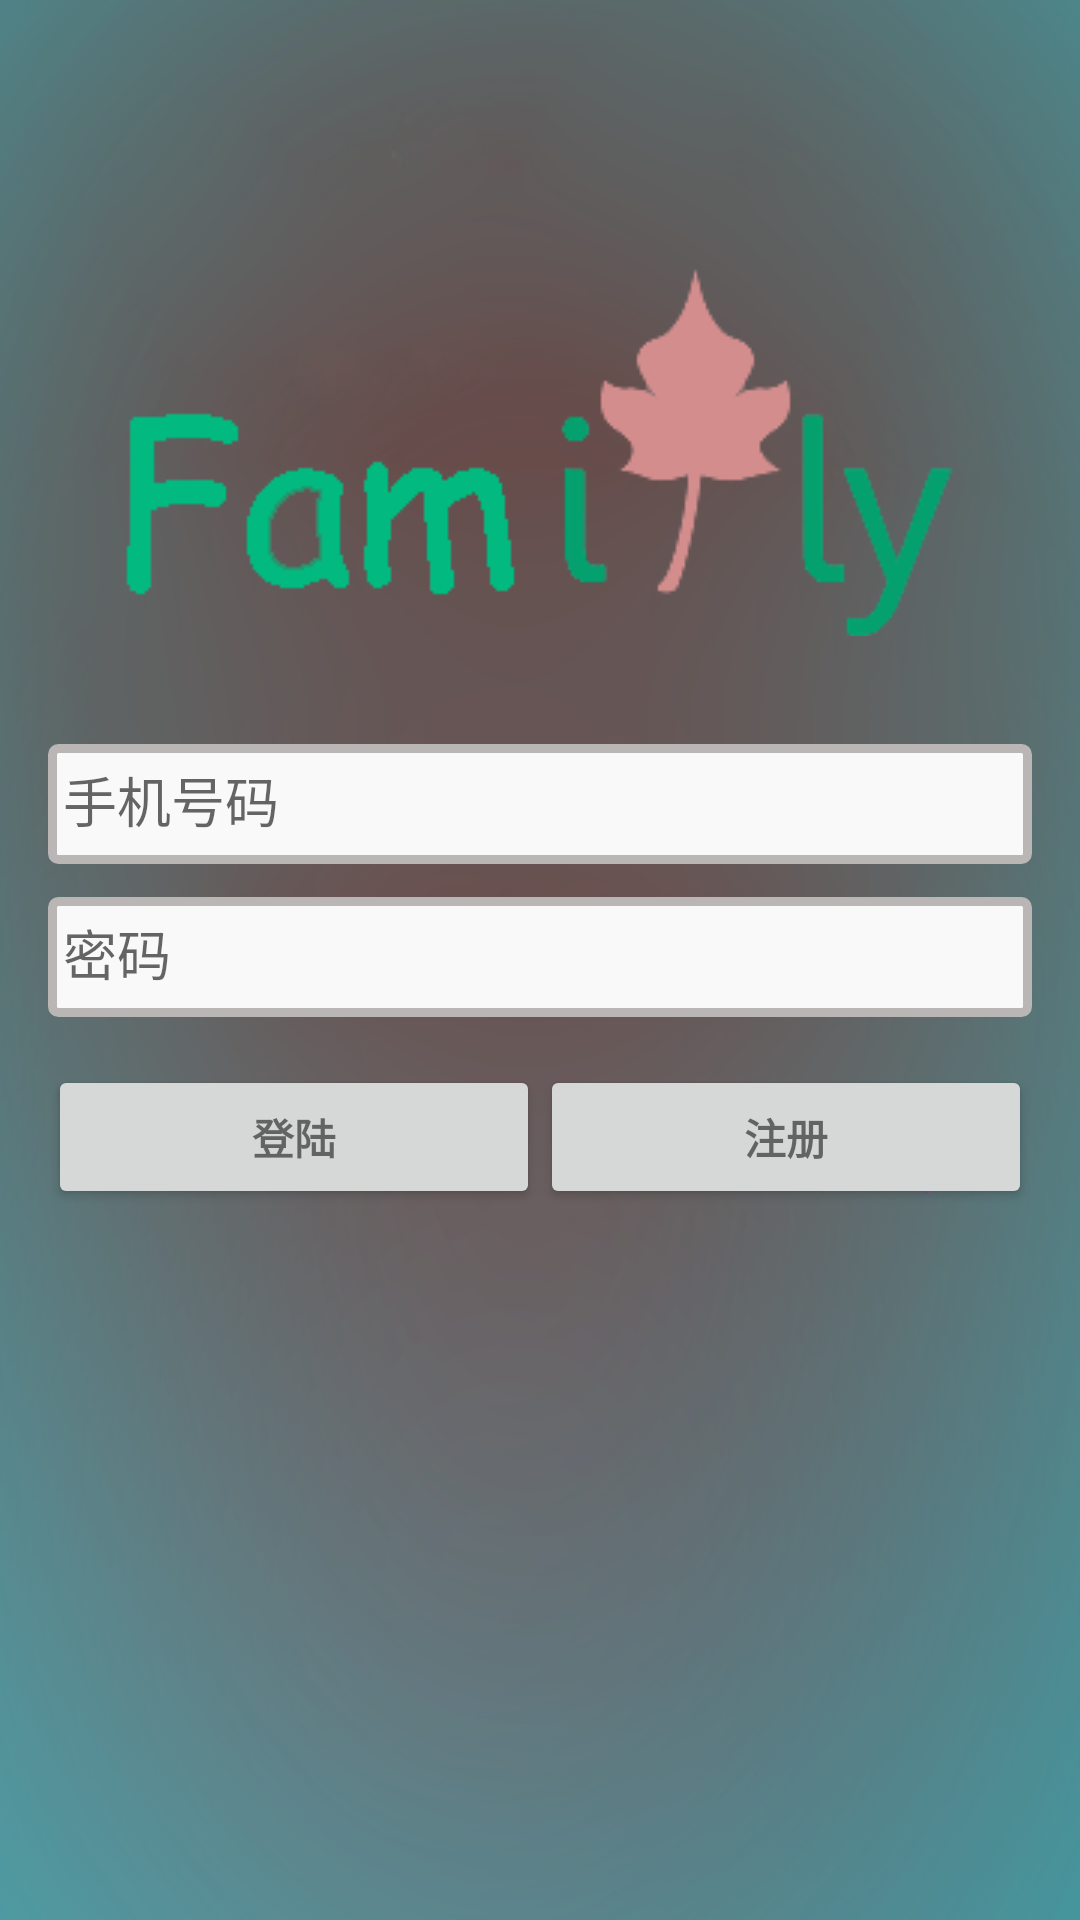

Produce the Android XML layout that renders to this screen, including the resource entries it uses.
<!-- AndroidManifest.xml: application theme Theme.AppCompat.Light.NoActionBar -->
<!-- res/layout/activity_login.xml -->
<RelativeLayout xmlns:android="http://schemas.android.com/apk/res/android"
    xmlns:tools="http://schemas.android.com/tools" android:layout_width="match_parent"
    android:layout_height="match_parent" android:gravity="center_horizontal"
    android:orientation="vertical" android:paddingBottom="@dimen/activity_vertical_margin"
    android:paddingLeft="@dimen/activity_horizontal_margin"
    android:paddingRight="@dimen/activity_horizontal_margin"
    android:paddingTop="@dimen/activity_vertical_margin"
    android:background="@drawable/login_bg"
    tools:context="com.will.ui.LoginActivity">


    
    <ProgressBar android:id="@+id/login_progress" style="?android:attr/progressBarStyleLarge"
        android:layout_width="wrap_content" android:layout_height="wrap_content"
        android:layout_marginBottom="8dp" android:visibility="gone" />
    <ScrollView android:id="@+id/login_form" android:layout_width="match_parent"
        android:layout_height="wrap_content" android:layout_centerHorizontal="true"
        android:layout_centerVertical="true">
        <LinearLayout android:id="@+id/email_login_form" android:layout_width="match_parent"
            android:layout_height="wrap_content"
            android:orientation="vertical">

            <android.support.design.widget.TextInputLayout android:layout_width="match_parent"
                android:layout_height="wrap_content">

                <AutoCompleteTextView android:id="@+id/phone" android:layout_width="match_parent"
                    android:layout_height="40dp" android:hint="@string/prompt_email"
                    android:inputType="phone" android:maxLines="1"
                    android:singleLine="true" android:background="@drawable/login_input_shape"
                    android:textColorHint="#bab6b6"/>

            </android.support.design.widget.TextInputLayout>

            <android.support.design.widget.TextInputLayout android:layout_width="match_parent"
                android:layout_height="wrap_content">

                <EditText android:id="@+id/password" android:layout_width="match_parent"
                    android:layout_height="40dp" android:hint="@string/prompt_password"
                    android:inputType="textPassword"
                    android:maxLines="1" android:singleLine="true"
                    android:background="@drawable/login_input_shape"
                    android:textColorHint="#bab6b6"/>

            </android.support.design.widget.TextInputLayout>
            <LinearLayout
                android:layout_width="match_parent"
                android:layout_height="wrap_content"
                android:orientation="horizontal"
                android:layout_marginTop="16dp">
                <Button android:id="@+id/sign_in_button" style="?android:textAppearanceSmall"
                    android:layout_width="0dp"
                    android:layout_weight="1"
                    android:layout_height="wrap_content"
                    android:text="@string/action_sign_in" android:textStyle="bold" />
                <Button android:id="@+id/register_button" style="?android:textAppearanceSmall"
                    android:layout_width="0dp"
                    android:layout_weight="1"
                    android:layout_height="wrap_content"
                    android:text="@string/action_register" android:textStyle="bold" />
            </LinearLayout>


        </LinearLayout>
    </ScrollView>


    <ImageView
        android:layout_width="311dp"
        android:layout_height="136dp"
        android:background="@drawable/login_logo"
        android:layout_centerHorizontal="true"
        android:layout_marginBottom="25dp"
        android:layout_above="@id/login_form"/>
</RelativeLayout>
<!-- resources referenced by this layout -->
<resources>
  <dimen name="activity_horizontal_margin">16dp</dimen>
  <dimen name="activity_vertical_margin">16dp</dimen>
  <!-- drawable login_bg: png bitmap (drawable-nodpi, 92415 bytes) -->
  <!-- drawable login_input_shape (drawable) -->
  <?xml version="1.0" encoding="utf-8"?>
  <shape xmlns:android="http://schemas.android.com/apk/res/android"
      android:shape="rectangle">
      <corners
          android:radius="2dp"/>
  
      <solid
          android:color="#f9f9f9"/>
      <stroke
          android:width="3dp"
          android:color="#bab6b6"/>
      <padding
          android:left="5dp"/>
  
  </shape>
  <!-- drawable login_logo: png bitmap (drawable-nodpi, 5707 bytes) -->
  <string name="action_register">注册</string>
  <string name="action_sign_in">登陆</string>
  <string name="prompt_email">手机号码</string>
  <string name="prompt_password">密码</string>
</resources>
